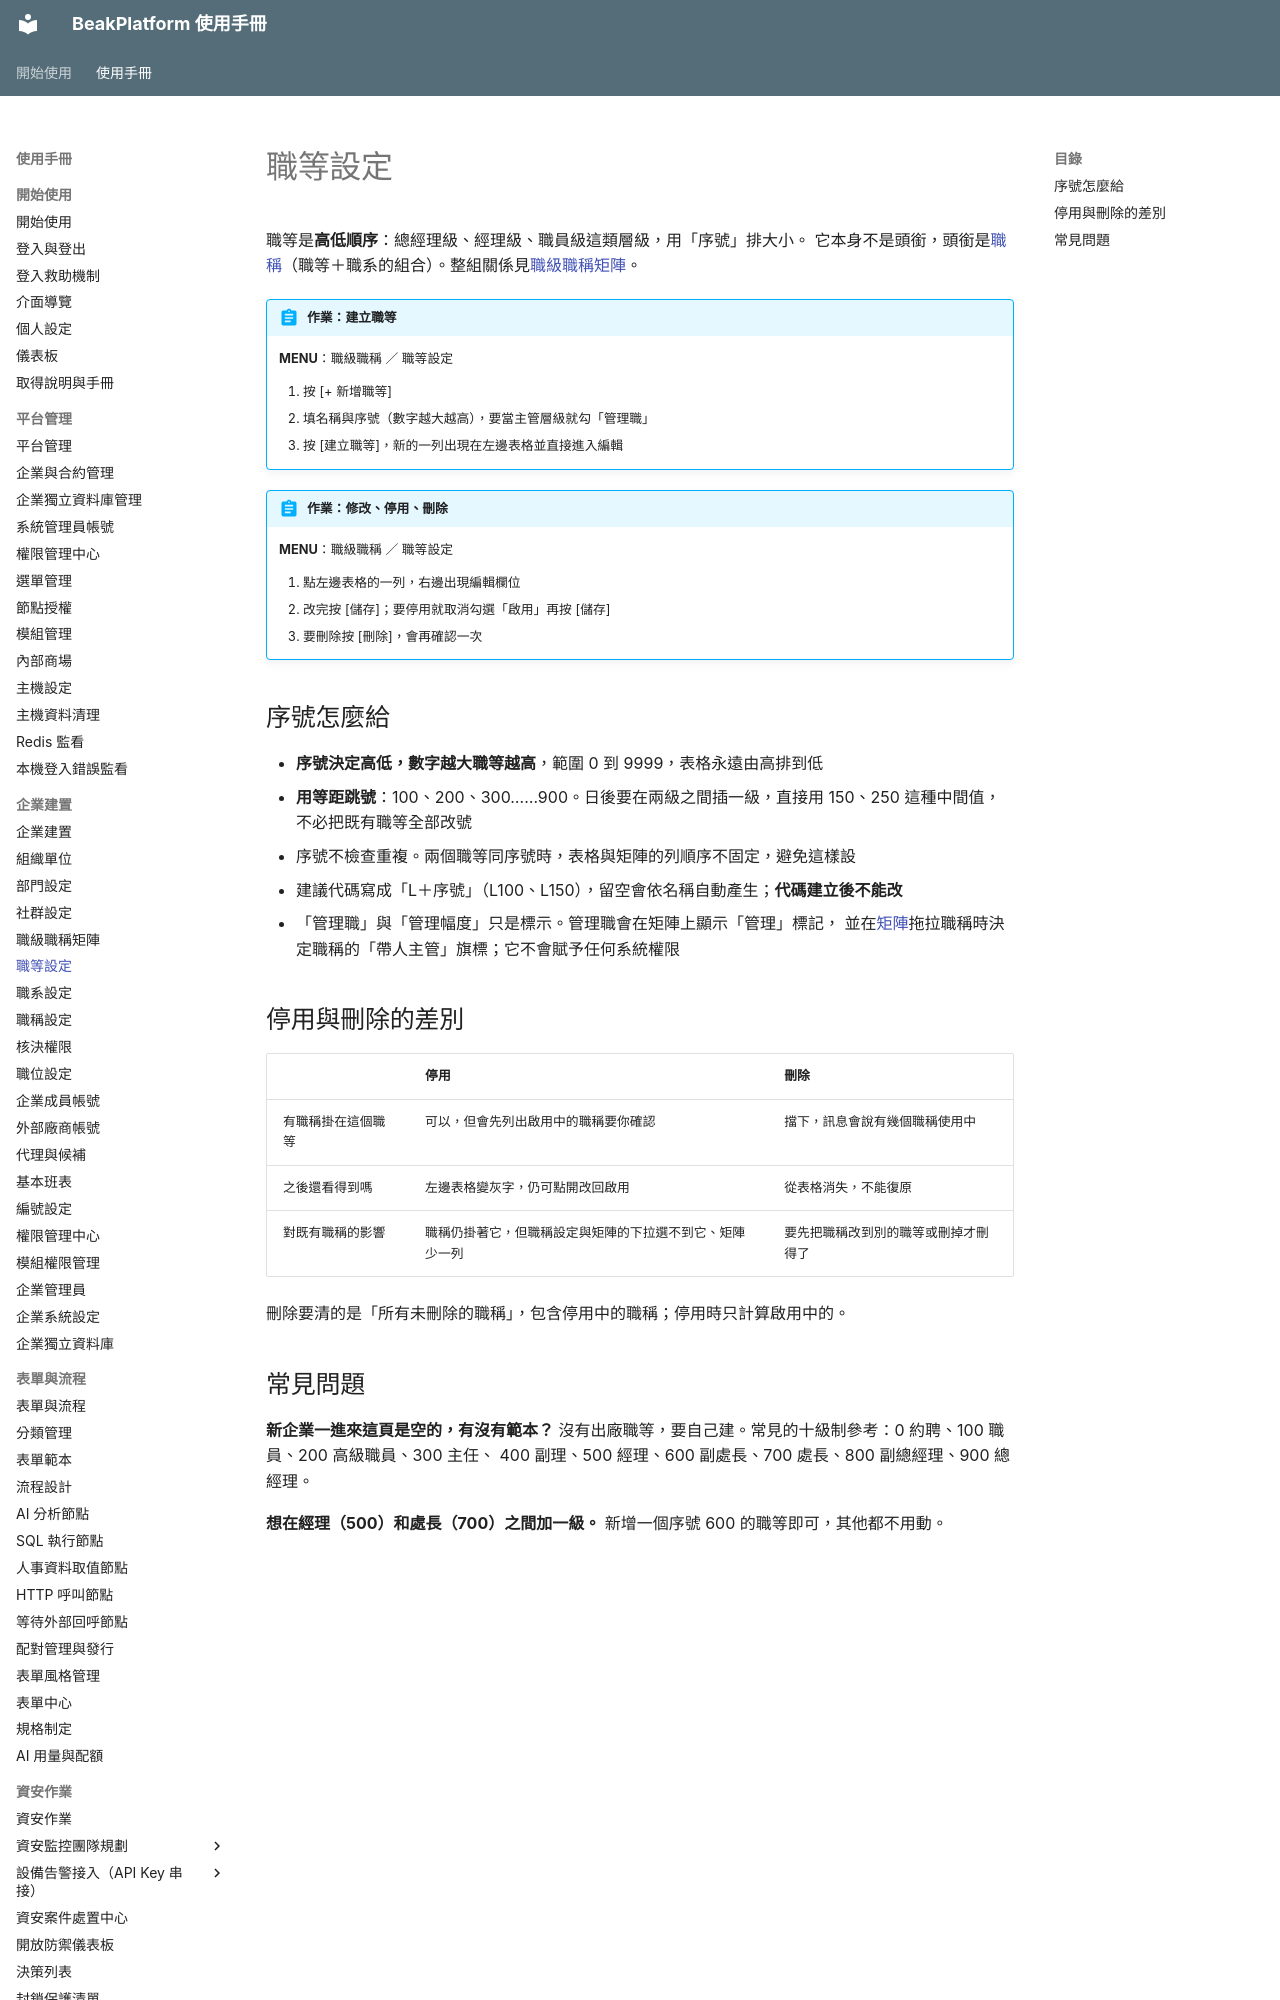

repository: ethan-beakmask/BeakPlatform · page: manual/03_org_setup/job_levels.html · generator: mkdocs

---
title: 職等設定
audience: ORG_ADMIN
order: 50
nav_menu: job_levels
produces:
  - 職等清單
covers:
  - backend/app/web/job_levels.py
  - backend/app/templates/pages/job_levels/list.html
  - backend/app/templates/pages/job_levels/create.html
  - backend/app/templates/pages/job_levels/edit.html
  - backend/app/templates/pages/job_levels/view.html
  - backend/app/static/js/job-levels.js
---

# 職等設定

職等是**高低順序**：總經理級、經理級、職員級這類層級，用「序號」排大小。
它本身不是頭銜，頭銜是[職稱](job_titles.md)（職等＋職系的組合）。整組關係見[職級職稱矩陣](job_matrix.md)。

!!! abstract "作業：建立職等"
    **MENU**：職級職稱 ／ 職等設定

    1. 按 [+ 新增職等]
    2. 填名稱與序號（數字越大越高），要當主管層級就勾「管理職」
    3. 按 [建立職等]，新的一列出現在左邊表格並直接進入編輯

!!! abstract "作業：修改、停用、刪除"
    **MENU**：職級職稱 ／ 職等設定

    1. 點左邊表格的一列，右邊出現編輯欄位
    2. 改完按 [儲存]；要停用就取消勾選「啟用」再按 [儲存]
    3. 要刪除按 [刪除]，會再確認一次
